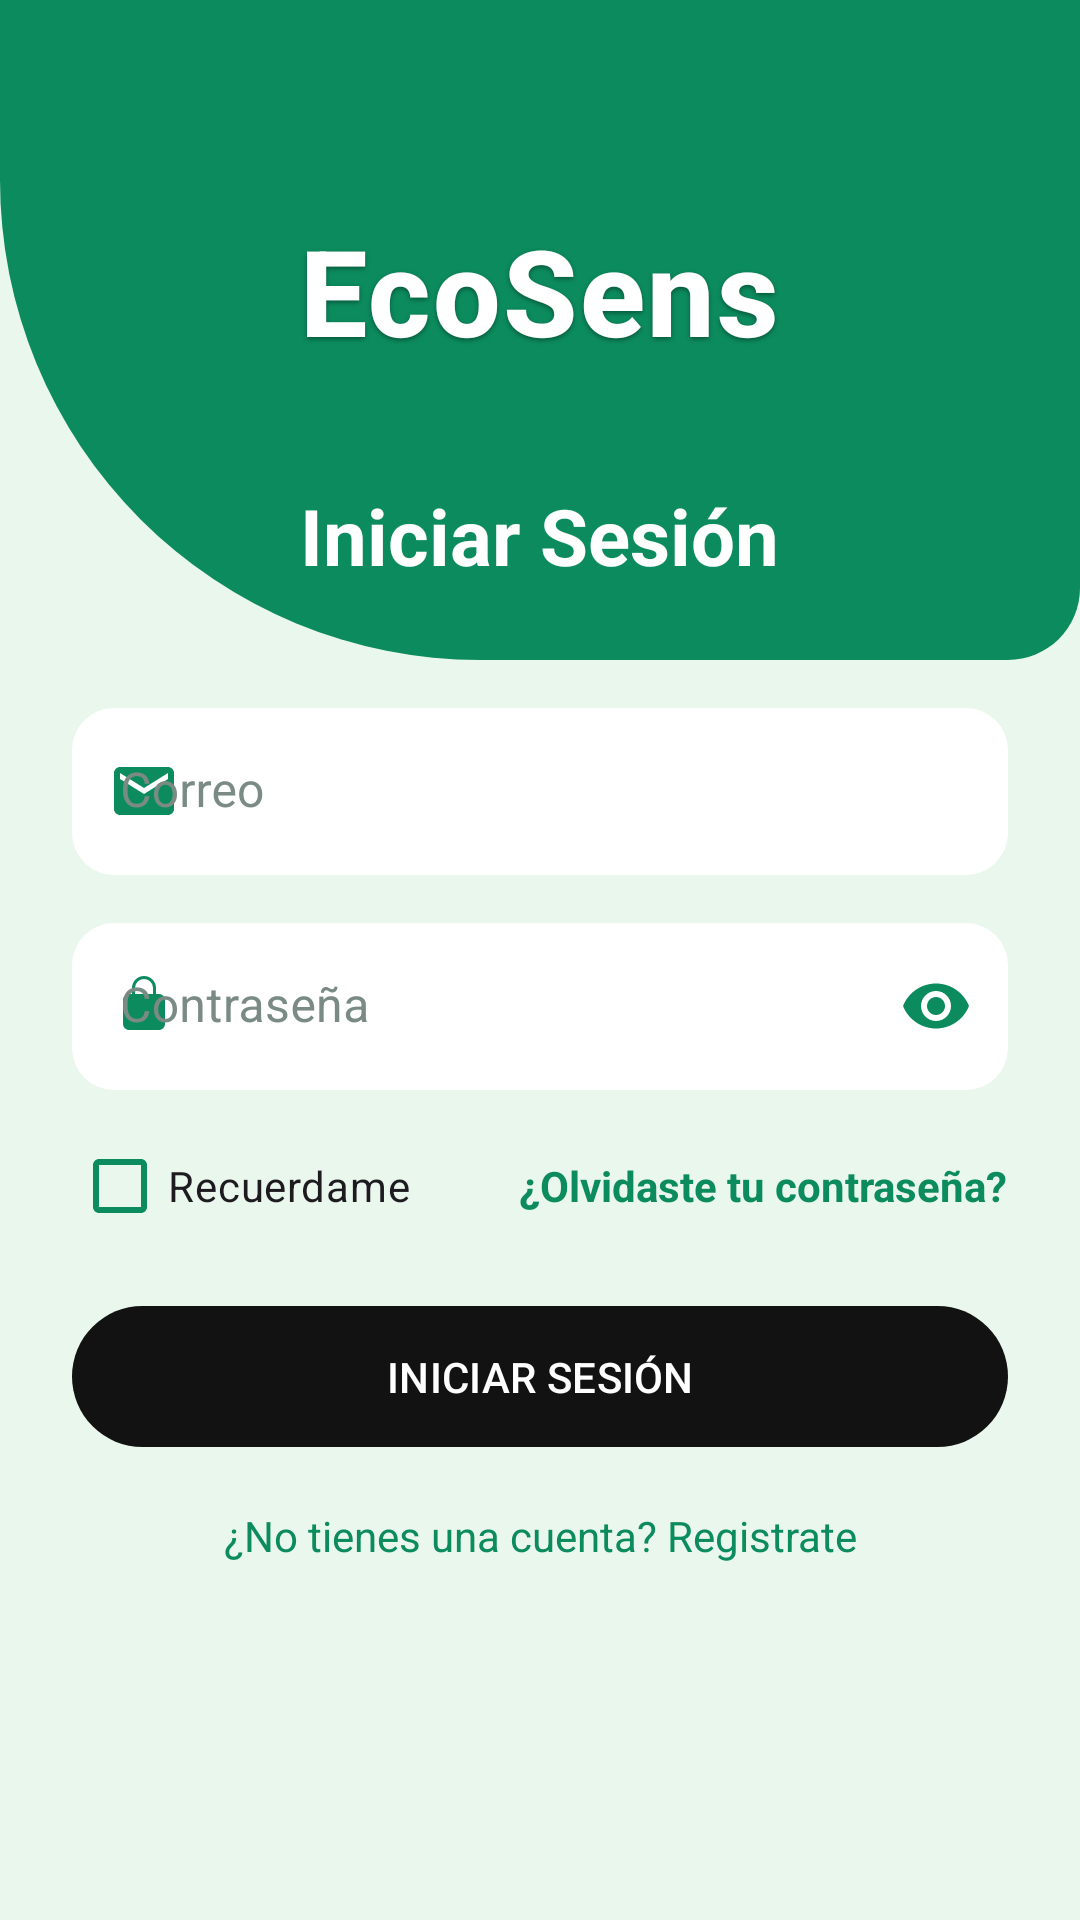

This screen was rendered from an Android layout file. Write that file and the resources it references.
<!-- AndroidManifest.xml: application theme Base.Theme.Ecosens_Movil -->
<!-- res/layout/activity_main.xml -->
<?xml version="1.0" encoding="utf-8"?>
<androidx.constraintlayout.widget.ConstraintLayout
    xmlns:android="http://schemas.android.com/apk/res/android"
    xmlns:app="http://schemas.android.com/apk/res-auto"
    android:layout_width="match_parent"
    android:layout_height="match_parent"
    android:background="@drawable/bg_app">

    
    <FrameLayout
        android:id="@+id/header"
        android:layout_width="0dp"
        android:layout_height="220dp"
        android:background="@drawable/shape_top_header"
        app:layout_constraintTop_toTopOf="parent"
        app:layout_constraintStart_toStartOf="parent"
        app:layout_constraintEnd_toEndOf="parent">

        <TextView
            android:id="@+id/tvBrand"
            android:layout_width="wrap_content"
            android:layout_height="wrap_content"
            android:text="EcoSens"
            android:textColor="@color/white"
            android:textSize="40sp"
            android:textStyle="bold"
            android:letterSpacing="0.02"
            android:shadowColor="#66000000"
            android:shadowDx="0"
            android:shadowDy="2"
            android:shadowRadius="4"
            android:layout_gravity="center_horizontal|top"
            android:layout_marginTop="70dp"
            android:fontFamily="sans-serif-medium" />

        <TextView
            android:id="@+id/tvHeaderTitle"
            android:layout_width="wrap_content"
            android:layout_height="wrap_content"
            android:text="Iniciar Sesión"
            android:textStyle="bold"
            android:textSize="26sp"
            android:textColor="@color/white"
            android:layout_gravity="center_horizontal|bottom"
            android:layout_marginBottom="24dp"/>
    </FrameLayout>

    
    <LinearLayout
        android:id="@+id/content"
        android:layout_width="0dp"
        android:layout_height="wrap_content"
        android:orientation="vertical"
        android:paddingStart="24dp"
        android:paddingEnd="24dp"
        app:layout_constraintTop_toBottomOf="@id/header"
        app:layout_constraintStart_toStartOf="parent"
        app:layout_constraintEnd_toEndOf="parent">

        
        <com.google.android.material.textfield.TextInputLayout
            android:id="@+id/tilEmail"
            style="@style/Widget.Eco.FilledField"
            android:hint="Correo"
            android:layout_width="match_parent"
            android:layout_height="wrap_content"
            android:layout_marginTop="16dp"
            app:boxBackgroundMode="filled"
            app:boxBackgroundColor="@color/white"
            app:boxStrokeColor="@android:color/transparent"
            app:boxStrokeWidth="0dp"
            app:boxCornerRadiusTopStart="14dp"
            app:boxCornerRadiusTopEnd="14dp"
            app:boxCornerRadiusBottomStart="14dp"
            app:boxCornerRadiusBottomEnd="14dp"
            app:startIconDrawable="@drawable/ic_email"
            app:startIconTint="@color/greenPrimary">

            <com.google.android.material.textfield.TextInputEditText
                android:id="@+id/etCorreo"
                android:layout_width="match_parent"
                android:layout_height="wrap_content"
                android:inputType="textEmailAddress"
                android:textColor="#222222"
                android:textColorHint="@color/textMuted"/>
        </com.google.android.material.textfield.TextInputLayout>

        
        <com.google.android.material.textfield.TextInputLayout
            android:id="@+id/tilPassword"
            style="@style/Widget.Eco.FilledField"
            android:hint="Contraseña"
            android:layout_width="match_parent"
            android:layout_height="wrap_content"
            android:layout_marginTop="16dp"
            app:boxBackgroundMode="filled"
            app:boxBackgroundColor="@color/white"
            app:boxStrokeColor="@android:color/transparent"
            app:boxStrokeWidth="0dp"
            app:boxCornerRadiusTopStart="14dp"
            app:boxCornerRadiusTopEnd="14dp"
            app:boxCornerRadiusBottomStart="14dp"
            app:boxCornerRadiusBottomEnd="14dp"
            app:endIconMode="password_toggle"
            app:startIconDrawable="@drawable/ic_lock">

            <com.google.android.material.textfield.TextInputEditText
                android:id="@+id/etPassword"
                android:layout_width="match_parent"
                android:layout_height="wrap_content"
                android:textColor="#222222"
                android:inputType="textPassword"
                android:textColorHint="@color/textMuted"/>
        </com.google.android.material.textfield.TextInputLayout>

        
        <LinearLayout
            android:layout_width="match_parent"
            android:layout_height="wrap_content"
            android:orientation="horizontal"
            android:gravity="center_vertical"
            android:layout_marginTop="8dp">

            <com.google.android.material.checkbox.MaterialCheckBox
                android:id="@+id/cbRemember"
                android:layout_width="wrap_content"
                android:layout_height="wrap_content"
                android:text="Recuerdame"
                app:buttonTint="@color/greenPrimary"/>

            <View
                android:layout_width="0dp"
                android:layout_height="0dp"
                android:layout_weight="1"/>

            <TextView
                android:id="@+id/tvForgot"
                android:layout_width="wrap_content"
                android:layout_height="wrap_content"
                android:text="¿Olvidaste tu contraseña?"
                android:textStyle="bold"
                android:textColor="@color/greenPrimary"/>
        </LinearLayout>

        
        <com.google.android.material.button.MaterialButton
            android:id="@+id/btnLogin"
            android:layout_width="match_parent"
            android:layout_height="wrap_content"
            android:text="Iniciar Sesión"
            android:textAllCaps="true"
            android:layout_marginTop="12dp"
            android:paddingTop="14dp"
            android:paddingBottom="14dp"
            app:backgroundTint="@color/black"
            android:textColor="@color/white"
            app:cornerRadius="28dp"
            android:elevation="6dp"/>


        
        <TextView
            android:id="@+id/tvRegister"
            android:layout_width="match_parent"
            android:layout_height="wrap_content"
            android:text="¿No tienes una cuenta? Registrate"
            android:textColor="@color/greenPrimary"
            android:gravity="center"
            android:layout_marginTop="16dp"
            android:paddingBottom="16dp"/>
    </LinearLayout>

</androidx.constraintlayout.widget.ConstraintLayout>
<!-- resources referenced by this layout -->
<resources>
  <color name="black">#121212</color>
  <color name="greenPrimary">#0C8C5E</color>
  <color name="textMuted">#7A8A85</color>
  <color name="white">#FFFFFF</color>
  <!-- drawable bg_app (drawable) -->
  <?xml version="1.0" encoding="utf-8"?>
  <shape xmlns:android="http://schemas.android.com/apk/res/android">
      <gradient
          android:type="linear"
          android:startColor="@color/bgLight"
          android:endColor="@color/bgLight"
          android:angle="90"/>
  </shape>
  <!-- drawable ic_email (drawable) -->
  <?xml version="1.0" encoding="utf-8"?>
  <vector xmlns:android="http://schemas.android.com/apk/res/android"
      android:width="24dp"
      android:height="24dp"
      android:viewportWidth="24"
      android:viewportHeight="24">
      
      <path
          android:fillColor="#FF000000"
          android:pathData="M20,4H4C2.9,4 2,4.9 2,6v12c0,1.1 0.9,2 2,2h16c1.1,0 2,-0.9 2,-2V6c0,-1.1 -0.9,-2 -2,-2zM20,8l-8,5L4,8V6l8,5 8,-5V8z"/>
  </vector>
  <!-- drawable ic_lock (drawable) -->
  <?xml version="1.0" encoding="utf-8"?>
  <vector xmlns:android="http://schemas.android.com/apk/res/android"
      android:width="24dp"
      android:height="24dp"
      android:viewportWidth="24"
      android:viewportHeight="24">
      <path
          android:fillColor="#FF000000"
          android:pathData="M12,17a2,2 0,1 0,0 -4 2,2 0,0 0,0 4zM17,8h-1V6a4,4 0,0 0,-8 0v2H7a2,2 0,0 0,-2 2v8a2,2 0,0 0,2 2h10a2,2 0,0 0,2 -2v-8a2,2 0,0 0,-2 -2zM9,6a3,3 0,0 1,6 0v2H9V6z"/>
  </vector>
  <!-- drawable shape_top_header (drawable) -->
  <?xml version="1.0" encoding="utf-8"?>
  <shape xmlns:android="http://schemas.android.com/apk/res/android">
      <solid android:color="@color/greenPrimary"/>
      <corners android:bottomLeftRadius="160dp" android:bottomRightRadius="24dp"/>
  </shape>
  <style name="Widget.Eco.FilledField" parent="Widget.MaterialComponents.TextInputLayout.FilledBox">
          <item name="boxBackgroundMode">filled</item>
          <item name="boxBackgroundColor">@color/white</item>
          <item name="boxCornerRadiusTopStart">14dp</item>
          <item name="boxCornerRadiusTopEnd">14dp</item>
          <item name="boxCornerRadiusBottomStart">14dp</item>
          <item name="boxCornerRadiusBottomEnd">14dp</item>
          <item name="hintTextColor">@color/textMuted</item>
          <item name="android:textColorHint">@color/textMuted</item>
          <item name="startIconTint">@color/greenPrimary</item>
          <item name="endIconTint">@color/greenPrimary</item>
      </style>
  <style name="Base.Theme.Ecosens_Movil" parent="Theme.Material3.DayNight.NoActionBar">
          
          
      </style>
  <color name="bgLight">#EAF7EC</color>
</resources>
